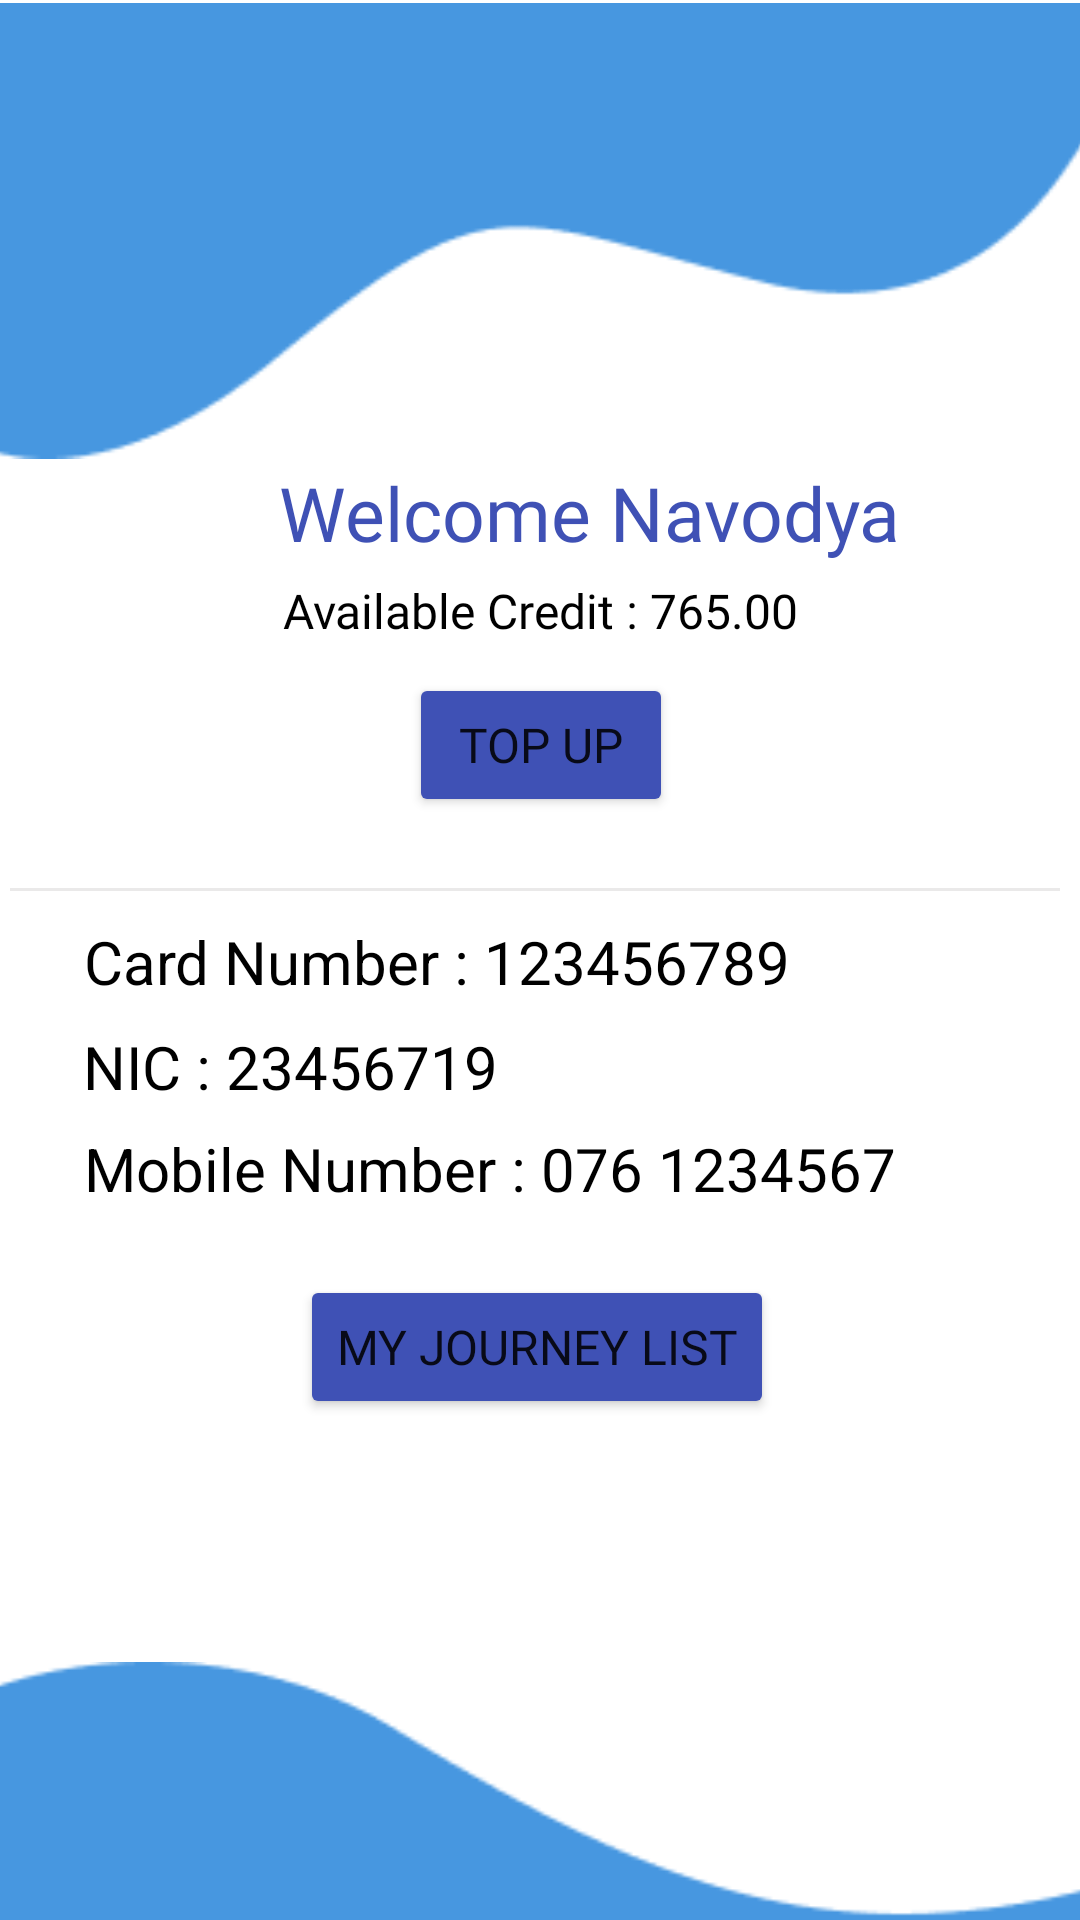

Reconstruct the res/layout file that produces this screen, plus the resources it refers to.
<!-- AndroidManifest.xml: application theme Theme.CSSE -->
<!-- res/layout/activity_user_profile.xml -->
<?xml version="1.0" encoding="utf-8"?>
<androidx.constraintlayout.widget.ConstraintLayout xmlns:android="http://schemas.android.com/apk/res/android"
    xmlns:app="http://schemas.android.com/apk/res-auto"
    xmlns:tools="http://schemas.android.com/tools"
    android:layout_width="match_parent"
    android:layout_height="match_parent"
    tools:context=".UserProfile">

    <ScrollView
        android:layout_width="414dp"
        android:layout_height="match_parent"
        app:layout_constraintBottom_toBottomOf="parent"
        app:layout_constraintEnd_toEndOf="parent"
        app:layout_constraintStart_toStartOf="parent"
        app:layout_constraintTop_toTopOf="parent">

        <androidx.constraintlayout.widget.ConstraintLayout
            android:layout_width="match_parent"
            android:layout_height="match_parent">

            <ImageView
                android:id="@+id/imageView6"
                android:layout_width="405dp"
                android:layout_height="154dp"
                android:layout_marginEnd="6dp"
                app:layout_constraintEnd_toEndOf="parent"
                app:layout_constraintStart_toStartOf="parent"
                app:layout_constraintTop_toTopOf="parent"
                app:srcCompat="@drawable/upn" />

            <TextView
                android:id="@+id/textView5"
                android:layout_width="wrap_content"
                android:layout_height="wrap_content"
                android:layout_marginStart="84dp"
                android:layout_marginEnd="87dp"
                android:fontFamily="@font/poppins_semibold"
                android:text="Welcome Navodya"
                android:textColor="#3F51B5"
                android:textSize="25sp"
                app:layout_constraintEnd_toEndOf="parent"
                app:layout_constraintHorizontal_bias="1.0"
                app:layout_constraintStart_toStartOf="parent"
                app:layout_constraintTop_toBottomOf="@+id/imageView6" />

            <TextView
                android:id="@+id/textView6"
                android:layout_width="wrap_content"
                android:layout_height="wrap_content"
                android:layout_marginTop="5dp"
                android:fontFamily="@font/poppins_medium"
                android:text="Available Credit : 765.00"
                android:textColor="#000000"
                android:textSize="16sp"
                app:layout_constraintEnd_toEndOf="parent"
                app:layout_constraintStart_toStartOf="parent"
                app:layout_constraintTop_toBottomOf="@+id/textView5" />

            <Button
                android:id="@+id/TopupbtnID"
                android:layout_width="wrap_content"
                android:layout_height="wrap_content"
                android:layout_marginStart="159dp"
                android:layout_marginTop="10dp"
                android:layout_marginEnd="159dp"
                android:backgroundTint="#3F51B5"
                android:fontFamily="@font/poppins_semibold"
                android:text="Top Up"
                android:textSize="16sp"
                app:layout_constraintEnd_toEndOf="parent"
                app:layout_constraintStart_toStartOf="parent"
                app:layout_constraintTop_toBottomOf="@+id/textView6" />

            <View
                android:id="@+id/divider"
                android:layout_width="350dp"
                android:layout_height="1dp"
                android:layout_marginStart="30dp"
                android:layout_marginTop="296dp"
                android:layout_marginEnd="34dp"
                android:background="?android:attr/listDivider"
                android:backgroundTint="#514949"
                app:layout_constraintEnd_toEndOf="parent"
                app:layout_constraintStart_toStartOf="parent"
                app:layout_constraintTop_toTopOf="parent" />

            <TextView
                android:id="@+id/textView7"
                android:layout_width="wrap_content"
                android:layout_height="wrap_content"
                android:layout_marginStart="54dp"
                android:layout_marginTop="10dp"
                android:layout_marginEnd="123dp"
                android:text="Card Number : 123456789"
                android:textColor="#000000"
                android:textSize="20sp"
                app:layout_constraintEnd_toEndOf="parent"
                app:layout_constraintStart_toStartOf="parent"
                app:layout_constraintTop_toBottomOf="@+id/divider" />

            <TextView
                android:id="@+id/textView8"
                android:layout_width="wrap_content"
                android:layout_height="wrap_content"
                android:layout_marginStart="54dp"
                android:layout_marginTop="8dp"
                android:layout_marginEnd="221dp"
                android:text="NIC : 23456719"
                android:textColor="#000000"
                android:textSize="20sp"
                app:layout_constraintEnd_toEndOf="parent"
                app:layout_constraintStart_toStartOf="parent"
                app:layout_constraintTop_toBottomOf="@+id/textView7" />

            <TextView
                android:id="@+id/textView9"
                android:layout_width="wrap_content"
                android:layout_height="wrap_content"
                android:layout_marginStart="54dp"
                android:layout_marginTop="7dp"
                android:layout_marginEnd="88dp"
                android:text="Mobile Number : 076 1234567"
                android:textColor="#000000"
                android:textSize="20sp"
                app:layout_constraintEnd_toEndOf="parent"
                app:layout_constraintStart_toStartOf="parent"
                app:layout_constraintTop_toBottomOf="@+id/textView8" />

            <Button
                android:id="@+id/myJourneyListbtnID"
                android:layout_width="wrap_content"
                android:layout_height="wrap_content"
                android:layout_marginStart="112dp"
                android:layout_marginTop="22dp"
                android:layout_marginEnd="115dp"
                android:backgroundTint="#3F51B5"
                android:fontFamily="@font/poppins_semibold"
                android:text="My Journey List"
                android:textSize="16sp"
                app:layout_constraintEnd_toEndOf="parent"
                app:layout_constraintStart_toStartOf="parent"
                app:layout_constraintTop_toBottomOf="@+id/textView9" />

            <ImageView
                android:id="@+id/imageView8"
                android:layout_width="411dp"
                android:layout_height="176dp"
                android:layout_marginTop="81dp"
                android:layout_marginEnd="3dp"
                app:layout_constraintEnd_toEndOf="parent"
                app:layout_constraintStart_toStartOf="parent"
                app:layout_constraintTop_toBottomOf="@+id/myJourneyListbtnID"
                app:srcCompat="@drawable/bottom" />

        </androidx.constraintlayout.widget.ConstraintLayout>
    </ScrollView>
</androidx.constraintlayout.widget.ConstraintLayout>
<!-- resources referenced by this layout -->
<resources>
  <!-- drawable bottom: png bitmap (drawable, 1930 bytes) -->
  <!-- drawable upn: png bitmap (drawable, 2198 bytes) -->
  <style name="Theme.CSSE" parent="Theme.MaterialComponents.DayNight.NoActionBar">
          
          <item name="colorPrimary">@color/purple_500</item>
          <item name="colorPrimaryVariant">@color/purple_700</item>
          <item name="colorOnPrimary">@color/white</item>
          
          <item name="colorSecondary">@color/teal_200</item>
          <item name="colorSecondaryVariant">@color/teal_700</item>
          <item name="colorOnSecondary">@color/black</item>
          
          <item name="android:statusBarColor" tools:targetApi="l">?attr/colorPrimaryVariant</item>
          
      </style>
  <!-- not gathered from this repository: default colours our renderer supplied (Android Studio template values) -->
  <color name="purple_500">#FF6200EE</color>
  <color name="purple_700">#FF3700B3</color>
  <color name="teal_200">#FF03DAC5</color>
  <color name="teal_700">#FF018786</color>
  <color name="black">#FF000000</color>
  <color name="white">#FFFFFFFF</color>
</resources>
